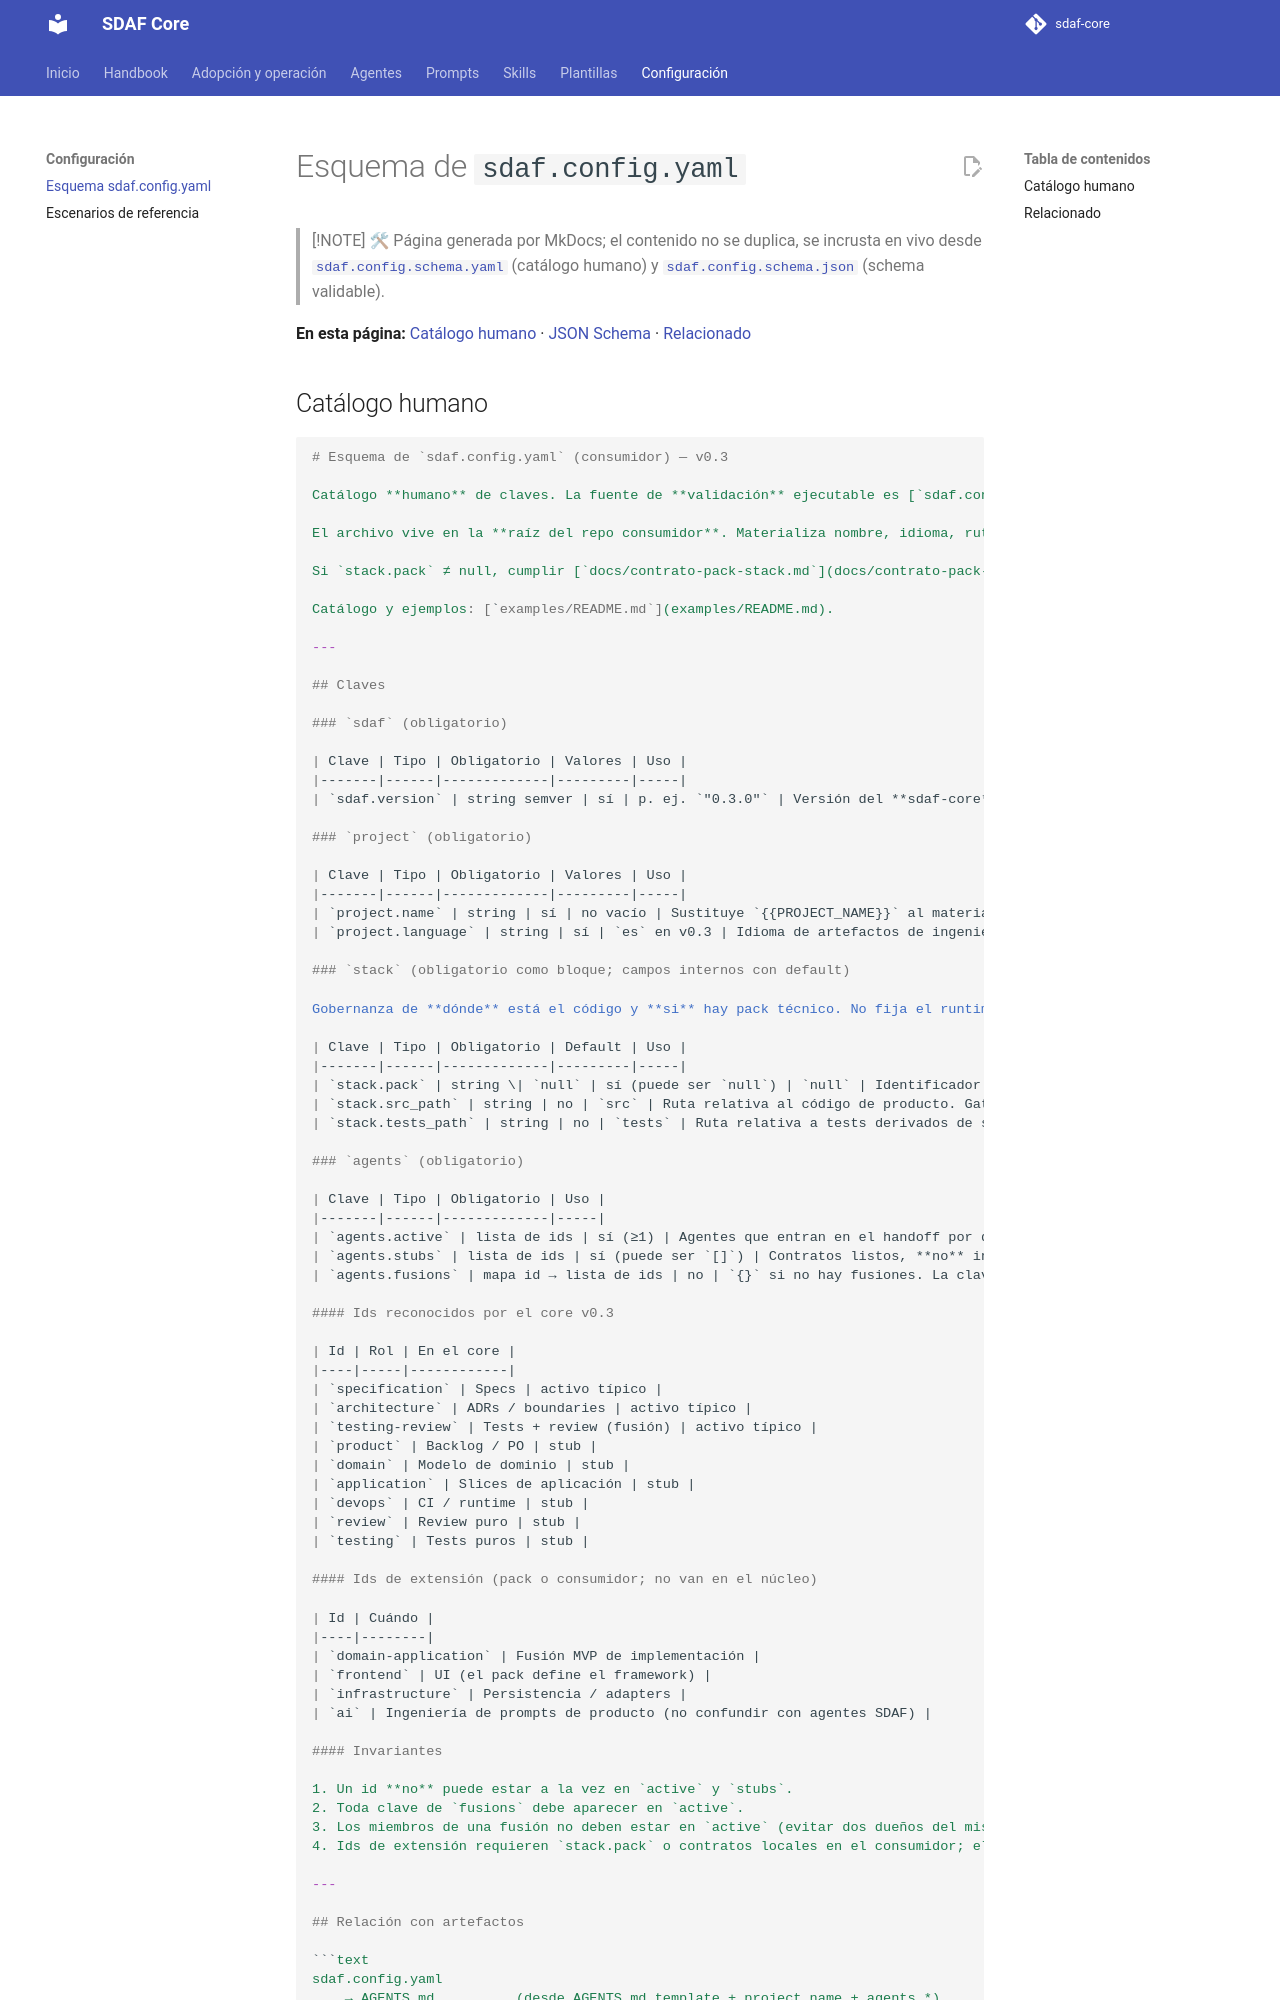

repository: Cyberdine-Systems-Corporation/sdaf-core · page: 0.3/configuracion/schema/index.html · generator: mkdocs

# Esquema de `sdaf.config.yaml`

> [!NOTE]
> 🛠 Página generada por MkDocs; el contenido no se duplica, se incrusta en vivo desde [`sdaf.config.schema.yaml`](../sdaf.config.schema.yaml) (catálogo humano) y [`sdaf.config.schema.json`](../sdaf.config.schema.json) (schema validable).

**En esta página:** [Catálogo humano](#catálogo-humano) · [JSON Schema](#json-schema) · [Relacionado](#relacionado)
